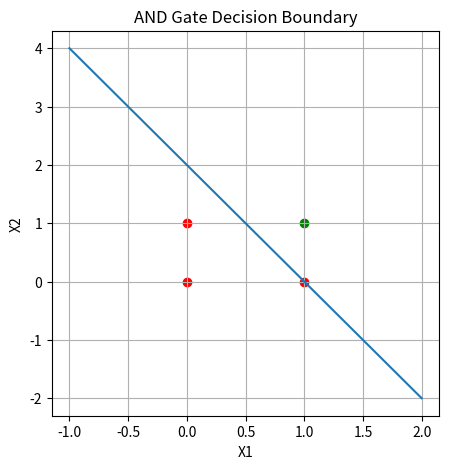
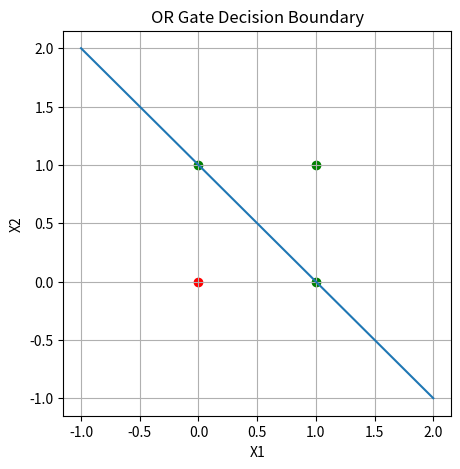

Reproduce these figures in Python, in order.
import numpy as np
import matplotlib.pyplot as plt

print("===== PERCEPTRON LAB EXPERIMENT =====")

# Activation function
def step_function(x):
    return 1 if x >= 0 else 0

# Perceptron class
class Perceptron:
    def __init__(self, lr=0.1, epochs=20):
        self.lr = lr
        self.epochs = epochs
        self.weights = None
        self.bias = None

    def fit(self, X, y):
        n_features = X.shape[1]
        self.weights = np.zeros(n_features)
        self.bias = 0

        for epoch in range(self.epochs):
            total_error = 0

            for i in range(len(X)):
                linear = np.dot(X[i], self.weights) + self.bias
                y_pred = step_function(linear)

                error = y[i] - y_pred
                total_error += abs(error)

                self.weights += self.lr * error * X[i]
                self.bias += self.lr * error

            print(f"Epoch {epoch+1}, Error = {total_error}")

    def predict(self, X):
        results = []
        for x in X:
            linear = np.dot(x, self.weights) + self.bias
            results.append(step_function(linear))
        return np.array(results)


# Dataset (AND Gate)
X_and = np.array([[0,0],[0,1],[1,0],[1,1]])
y_and = np.array([0,0,0,1])

# Dataset (OR Gate)
X_or = np.array([[0,0],[0,1],[1,0],[1,1]])
y_or = np.array([0,1,1,1])

# Train AND
print("\n--- AND Gate Training ---")
model_and = Perceptron(lr=0.1, epochs=10)
model_and.fit(X_and, y_and)

pred_and = model_and.predict(X_and)
print("Predictions:", pred_and)

accuracy_and = np.mean(pred_and == y_and)
print("Accuracy:", accuracy_and)

# Train OR
print("\n--- OR Gate Training ---")
model_or = Perceptron(lr=0.1, epochs=10)
model_or.fit(X_or, y_or)

pred_or = model_or.predict(X_or)
print("Predictions:", pred_or)

accuracy_or = np.mean(pred_or == y_or)
print("Accuracy:", accuracy_or)


# Visualization function
def plot_decision_boundary(X, y, model, title):
    plt.figure(figsize=(5,5))

    for i in range(len(X)):
        if y[i] == 0:
            plt.scatter(X[i][0], X[i][1], color='red')
        else:
            plt.scatter(X[i][0], X[i][1], color='green')

    x_vals = np.linspace(-1, 2, 100)
    if model.weights[1] != 0:
        y_vals = -(model.weights[0] * x_vals + model.bias) / model.weights[1]
        plt.plot(x_vals, y_vals)

    plt.title(title)
    plt.xlabel("X1")
    plt.ylabel("X2")
    plt.grid()
    plt.show()


# Plot decision boundaries
plot_decision_boundary(X_and, y_and, model_and, "AND Gate Decision Boundary")
plot_decision_boundary(X_or, y_or, model_or, "OR Gate Decision Boundary")


# Testing new inputs
test_data = np.array([[0,1],[1,1],[0,0]])

print("\n--- Testing New Data (AND) ---")
print(model_and.predict(test_data))

print("\n--- Testing New Data (OR) ---")
print(model_or.predict(test_data))


print("\n===== EXPERIMENT COMPLETED SUCCESSFULLY =====")
